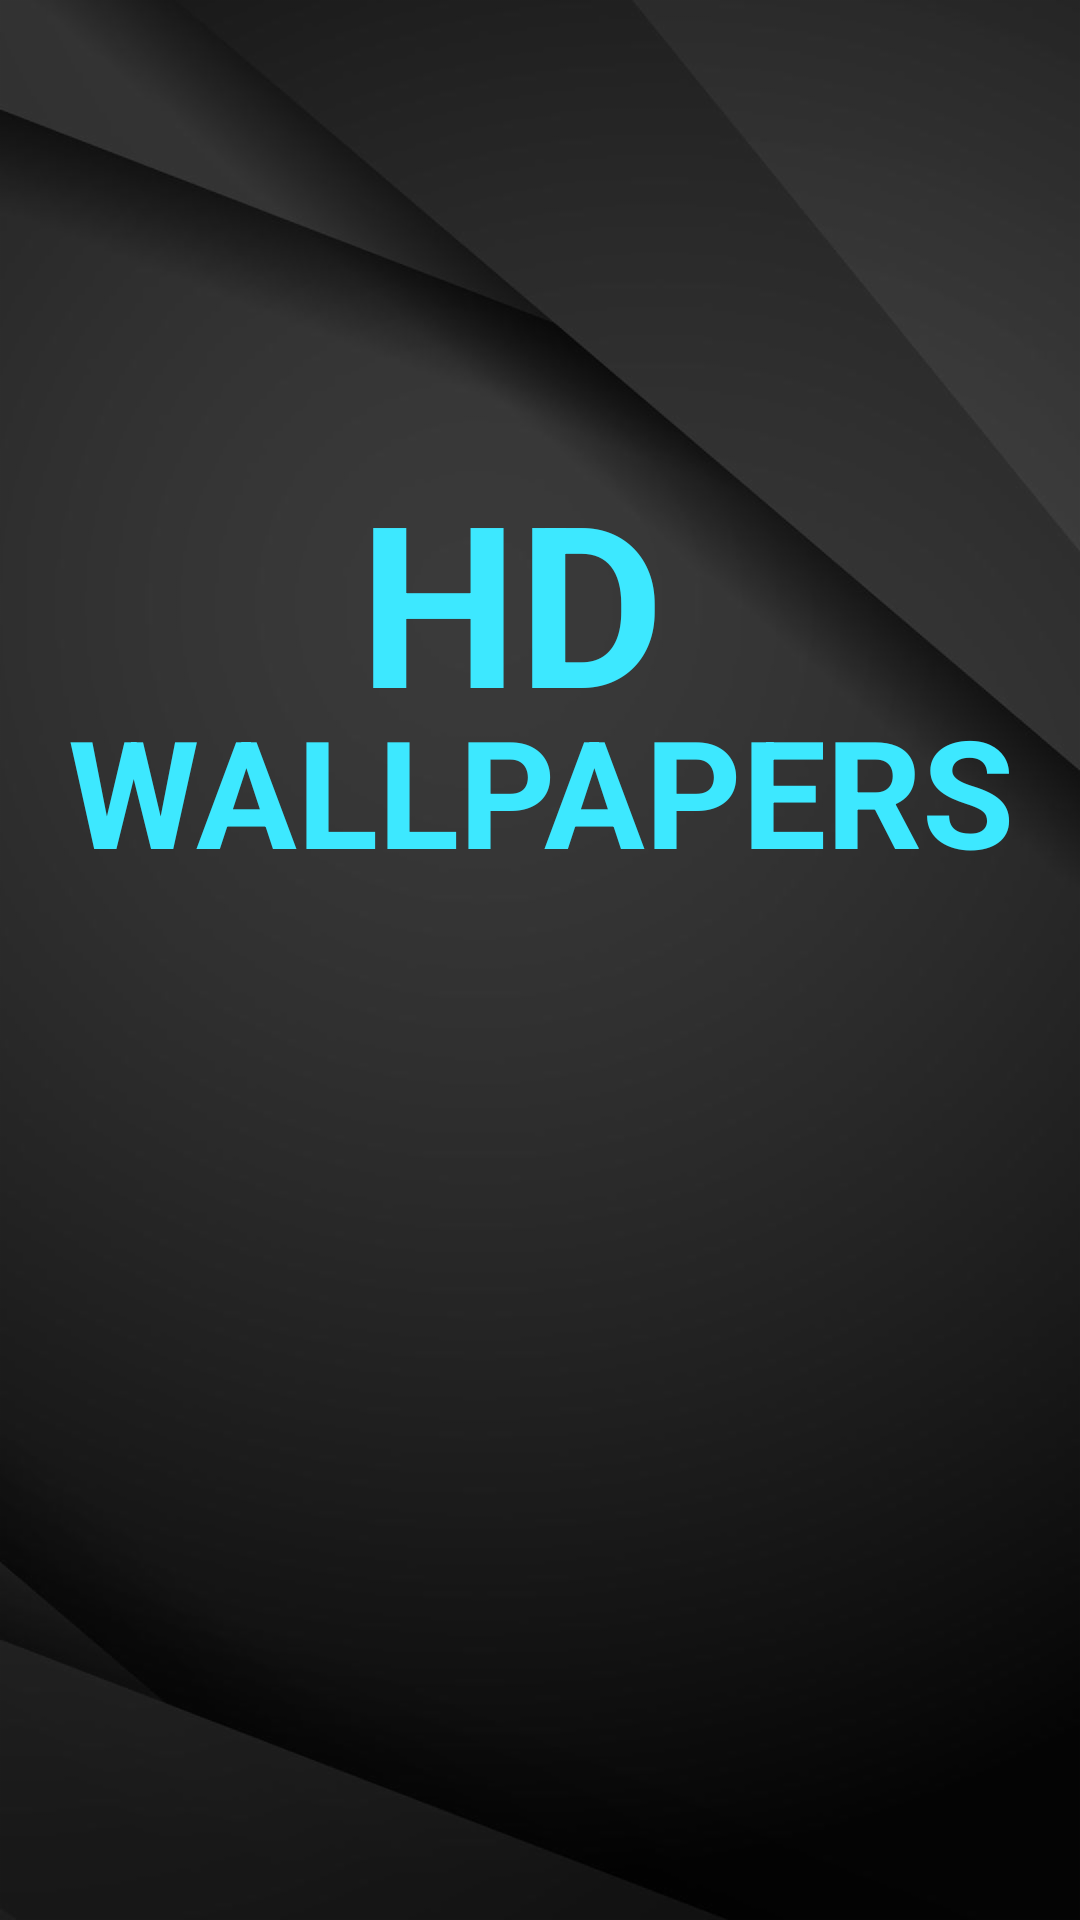

Here is an Android app screen rendered from its layout file. Give the layout XML and the strings, colors and styles it references.
<!-- AndroidManifest.xml: activity theme Theme.AppCompat.NoActionBar -->
<!-- res/layout/activity_main.xml -->
<?xml version="1.0" encoding="utf-8"?>
<RelativeLayout xmlns:android="http://schemas.android.com/apk/res/android"
    xmlns:app="http://schemas.android.com/apk/res-auto"
    xmlns:tools="http://schemas.android.com/tools"
    android:layout_width="match_parent"
    android:layout_height="match_parent"
    tools:context=".view.activities.MainActivity">

<ImageView
    android:id="@+id/img_background"
    android:layout_width="fill_parent"
    android:layout_height="match_parent"
    android:src="@drawable/background"
    tools:ignore="MissingConstraints"
    android:scaleType="centerCrop"/>
        <TextView
            android:id="@+id/top_tv"
            android:layout_height="wrap_content"
            android:layout_width="wrap_content"
            android:text="HD "
            android:textSize="75dp"
            android:layout_marginTop="150dp"
            android:layout_centerHorizontal="true"
            android:gravity="center"
            android:textColor="@color/customBlue"
            android:textStyle="bold"
            tools:ignore="MissingConstraints">

        </TextView>
        <TextView
            android:layout_height="wrap_content"
            android:layout_width="wrap_content"
            android:text="WALLPAPERS"
            android:textSize="50dp"
            android:layout_centerHorizontal="true"
            android:gravity="center"
            android:layout_marginTop="230dp"
            android:textColor="@color/customBlue"
            android:textStyle="bold"
            tools:ignore="MissingConstraints">

        </TextView>

</RelativeLayout>
<!-- resources referenced by this layout -->
<resources>
  <color name="customBlue">#3de8ff</color>
  <!-- drawable background: png bitmap (drawable-hdpi, 81460 bytes) -->
</resources>
